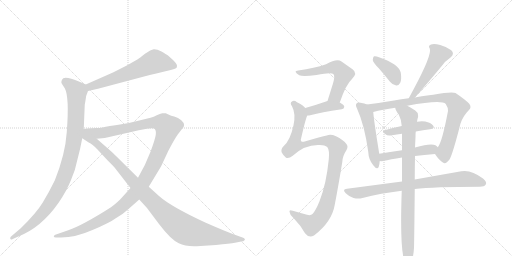
t = 0.00 s
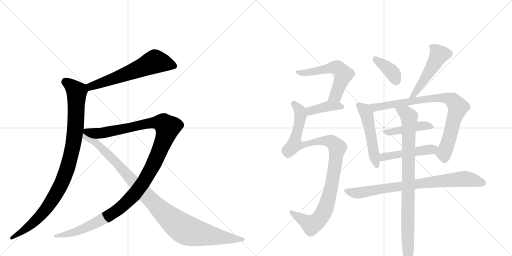
t = 2.51 s
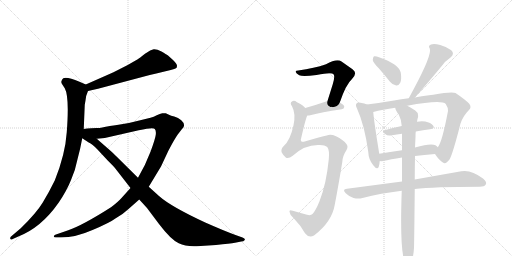
t = 5.02 s
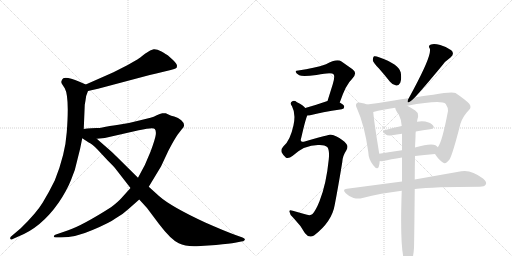
t = 7.54 s
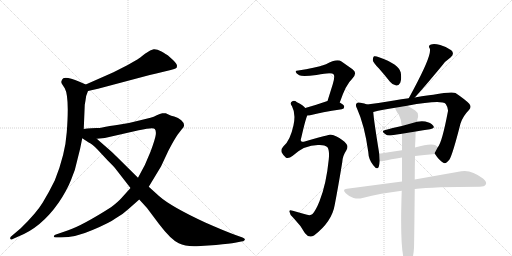
t = 10.05 s
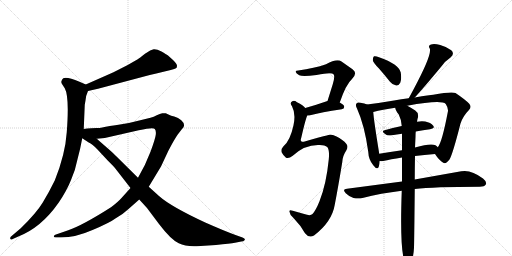
t = 12.56 s

The animated SVG that drew these frames (rendered in a browser with its animation timeline set to each time). Animation: 15 CSS @keyframes rules; one cycle of 12.56 s.

<svg version="1.1" viewBox="0 0 2048 1024" xmlns="http://www.w3.org/2000/svg">
  <g stroke="lightgray" stroke-dasharray="1,1" stroke-width="1" transform="scale(4, 4)">
    <line x1="0" y1="0" x2="256" y2="256"></line>
    <line x1="256" y1="0" x2="0" y2="256"></line>
    <line x1="128" y1="0" x2="128" y2="256"></line>
    <line x1="0" y1="128" x2="256" y2="128"></line>
    <line x1="256" y1="0" x2="512" y2="256"></line>
    <line x1="512" y1="0" x2="256" y2="256"></line>
    <line x1="384" y1="0" x2="384" y2="256"></line>
    <line x1="256" y1="128" x2="512" y2="128"></line>
  </g>
<g transform="scale(1, -1) translate(0, -850)">
   <style type="text/css">
    @keyframes keyframes0 {
      from {
       stroke: black;
       stroke-dashoffset: 621;
       stroke-width: 128;
       }
       67% {
       animation-timing-function: step-end;
       stroke: black;
       stroke-dashoffset: 0;
       stroke-width: 128;
       }
       to {
       stroke: black;
       stroke-width: 1024;
       }
       }
       #make-me-a-hanzi-animation-0 {
         animation: keyframes0 0.755371s both;
         animation-delay: 0.000000s;
         animation-timing-function: linear;
       }
    @keyframes keyframes1 {
      from {
       stroke: black;
       stroke-dashoffset: 995;
       stroke-width: 128;
       }
       76% {
       animation-timing-function: step-end;
       stroke: black;
       stroke-dashoffset: 0;
       stroke-width: 128;
       }
       to {
       stroke: black;
       stroke-width: 1024;
       }
       }
       #make-me-a-hanzi-animation-1 {
         animation: keyframes1 1.059733s both;
         animation-delay: 0.755371s;
         animation-timing-function: linear;
       }
    @keyframes keyframes2 {
      from {
       stroke: black;
       stroke-dashoffset: 1263;
       stroke-width: 128;
       }
       80% {
       animation-timing-function: step-end;
       stroke: black;
       stroke-dashoffset: 0;
       stroke-width: 128;
       }
       to {
       stroke: black;
       stroke-width: 1024;
       }
       }
       #make-me-a-hanzi-animation-2 {
         animation: keyframes2 1.277832s both;
         animation-delay: 1.815104s;
         animation-timing-function: linear;
       }
    @keyframes keyframes3 {
      from {
       stroke: black;
       stroke-dashoffset: 1057;
       stroke-width: 128;
       }
       77% {
       animation-timing-function: step-end;
       stroke: black;
       stroke-dashoffset: 0;
       stroke-width: 128;
       }
       to {
       stroke: black;
       stroke-width: 1024;
       }
       }
       #make-me-a-hanzi-animation-3 {
         animation: keyframes3 1.110189s both;
         animation-delay: 3.092936s;
         animation-timing-function: linear;
       }
    @keyframes keyframes4 {
      from {
       stroke: black;
       stroke-dashoffset: 575;
       stroke-width: 128;
       }
       65% {
       animation-timing-function: step-end;
       stroke: black;
       stroke-dashoffset: 0;
       stroke-width: 128;
       }
       to {
       stroke: black;
       stroke-width: 1024;
       }
       }
       #make-me-a-hanzi-animation-4 {
         animation: keyframes4 0.717936s both;
         animation-delay: 4.203125s;
         animation-timing-function: linear;
       }
    @keyframes keyframes5 {
      from {
       stroke: black;
       stroke-dashoffset: 397;
       stroke-width: 128;
       }
       56% {
       animation-timing-function: step-end;
       stroke: black;
       stroke-dashoffset: 0;
       stroke-width: 128;
       }
       to {
       stroke: black;
       stroke-width: 1024;
       }
       }
       #make-me-a-hanzi-animation-5 {
         animation: keyframes5 0.573079s both;
         animation-delay: 4.921061s;
         animation-timing-function: linear;
       }
    @keyframes keyframes6 {
      from {
       stroke: black;
       stroke-dashoffset: 1043;
       stroke-width: 128;
       }
       77% {
       animation-timing-function: step-end;
       stroke: black;
       stroke-dashoffset: 0;
       stroke-width: 128;
       }
       to {
       stroke: black;
       stroke-width: 1024;
       }
       }
       #make-me-a-hanzi-animation-6 {
         animation: keyframes6 1.098796s both;
         animation-delay: 5.494141s;
         animation-timing-function: linear;
       }
    @keyframes keyframes7 {
      from {
       stroke: black;
       stroke-dashoffset: 384;
       stroke-width: 128;
       }
       56% {
       animation-timing-function: step-end;
       stroke: black;
       stroke-dashoffset: 0;
       stroke-width: 128;
       }
       to {
       stroke: black;
       stroke-width: 1024;
       }
       }
       #make-me-a-hanzi-animation-7 {
         animation: keyframes7 0.562500s both;
         animation-delay: 6.592936s;
         animation-timing-function: linear;
       }
    @keyframes keyframes8 {
      from {
       stroke: black;
       stroke-dashoffset: 509;
       stroke-width: 128;
       }
       62% {
       animation-timing-function: step-end;
       stroke: black;
       stroke-dashoffset: 0;
       stroke-width: 128;
       }
       to {
       stroke: black;
       stroke-width: 1024;
       }
       }
       #make-me-a-hanzi-animation-8 {
         animation: keyframes8 0.664225s both;
         animation-delay: 7.155436s;
         animation-timing-function: linear;
       }
    @keyframes keyframes9 {
      from {
       stroke: black;
       stroke-dashoffset: 511;
       stroke-width: 128;
       }
       62% {
       animation-timing-function: step-end;
       stroke: black;
       stroke-dashoffset: 0;
       stroke-width: 128;
       }
       to {
       stroke: black;
       stroke-width: 1024;
       }
       }
       #make-me-a-hanzi-animation-9 {
         animation: keyframes9 0.665853s both;
         animation-delay: 7.819661s;
         animation-timing-function: linear;
       }
    @keyframes keyframes10 {
      from {
       stroke: black;
       stroke-dashoffset: 845;
       stroke-width: 128;
       }
       73% {
       animation-timing-function: step-end;
       stroke: black;
       stroke-dashoffset: 0;
       stroke-width: 128;
       }
       to {
       stroke: black;
       stroke-width: 1024;
       }
       }
       #make-me-a-hanzi-animation-10 {
         animation: keyframes10 0.937663s both;
         animation-delay: 8.485514s;
         animation-timing-function: linear;
       }
    @keyframes keyframes11 {
      from {
       stroke: black;
       stroke-dashoffset: 445;
       stroke-width: 128;
       }
       59% {
       animation-timing-function: step-end;
       stroke: black;
       stroke-dashoffset: 0;
       stroke-width: 128;
       }
       to {
       stroke: black;
       stroke-width: 1024;
       }
       }
       #make-me-a-hanzi-animation-11 {
         animation: keyframes11 0.612142s both;
         animation-delay: 9.423177s;
         animation-timing-function: linear;
       }
    @keyframes keyframes12 {
      from {
       stroke: black;
       stroke-dashoffset: 476;
       stroke-width: 128;
       }
       61% {
       animation-timing-function: step-end;
       stroke: black;
       stroke-dashoffset: 0;
       stroke-width: 128;
       }
       to {
       stroke: black;
       stroke-width: 1024;
       }
       }
       #make-me-a-hanzi-animation-12 {
         animation: keyframes12 0.637370s both;
         animation-delay: 10.035319s;
         animation-timing-function: linear;
       }
    @keyframes keyframes13 {
      from {
       stroke: black;
       stroke-dashoffset: 809;
       stroke-width: 128;
       }
       72% {
       animation-timing-function: step-end;
       stroke: black;
       stroke-dashoffset: 0;
       stroke-width: 128;
       }
       to {
       stroke: black;
       stroke-width: 1024;
       }
       }
       #make-me-a-hanzi-animation-13 {
         animation: keyframes13 0.908366s both;
         animation-delay: 10.672689s;
         animation-timing-function: linear;
       }
    @keyframes keyframes14 {
      from {
       stroke: black;
       stroke-dashoffset: 896;
       stroke-width: 128;
       }
       74% {
       animation-timing-function: step-end;
       stroke: black;
       stroke-dashoffset: 0;
       stroke-width: 128;
       }
       to {
       stroke: black;
       stroke-width: 1024;
       }
       }
       #make-me-a-hanzi-animation-14 {
         animation: keyframes14 0.979167s both;
         animation-delay: 11.581055s;
         animation-timing-function: linear;
       }
</style>
<path d="M 352 486 L 392 495 L 599 550 Q 622 556 658 564 L 683 570 Q 700 574 704 577 Q 708 579 708 587 Q 708 595 693 609 L 672 628 Q 665 633 646 644 Q 627 654 615 653 Q 604 652 580 635 Q 557 617 551 613 L 509 589 L 454 561 L 343 512 C 316 500 323 479 352 486 Z" fill="lightgray"></path> 
<path d="M 335 334 L 339 431 L 342 448 Q 343 467 352 486 C 359 505 359 505 343 512 L 318 523 Q 268 544 253 537 Q 248 533 246 526 Q 244 519 248 514 L 259 497 Q 278 463 267 321 Q 261 232 219 128 Q 197 83 171 40 Q 145 -3 83 -63 L 43 -97 Q 40 -100 41 -105 Q 43 -111 51 -106 L 71 -97 Q 165 -61 235 40 Q 267 87 284 130 Q 302 171 310 213 Q 321 253 329 297 L 335 334 Z" fill="lightgray"></path> 
<path d="M 522 98 L 486 58 Q 472 42 444 21 Q 331 -51 273 -71 L 221 -89 Q 216 -91 215 -95 Q 215 -100 224 -100 L 244 -100 Q 302 -100 370 -70 Q 439 -41 463 -23 Q 493 -6 514 14 L 557 52 L 595 103 L 644 184 L 673 246 Q 698 294 711 312 L 728 334 Q 746 350 725 369 Q 713 379 697 384 Q 682 388 678 390 L 663 397 Q 659 398 649 397 Q 640 396 627 389 Q 615 382 602 379 L 557 368 Q 518 357 474 351 Q 430 345 423 343 L 409 340 Q 400 338 386 338 L 365 337 Q 348 336 335 334 C 305 331 357 292 387 295 L 419 298 L 555 329 Q 614 342 619 334 Q 625 328 623 311 Q 621 294 602 243 Q 583 192 552 139 L 522 98 Z" fill="lightgray"></path> 
<path d="M 329 297 L 355 280 Q 369 274 390 252 L 429 210 Q 459 180 459 179 L 522 98 L 557 52 L 588 18 L 636 -46 Q 683 -108 715 -123 Q 742 -137 787 -135 L 864 -130 Q 921 -124 940 -121 L 965 -116 Q 974 -116 979 -110 Q 982 -104 970 -100 L 942 -90 Q 898 -74 821 -40 Q 683 24 636 66 L 595 103 L 552 139 L 464 226 Q 456 235 427 260 L 387 295 C 319 355 285 326 329 297 Z" fill="lightgray"></path> 
<path d="M 1359 440 Q 1384 513 1408 534 Q 1432 558 1410 573 L 1366 604 Q 1348 617 1304 593 Q 1258 577 1193 568 Q 1181 568 1183 562 Q 1184 556 1197 549 Q 1210 542 1266 550 Q 1327 562 1334 553 Q 1341 546 1331 513 L 1310 446 C 1301 417 1349 412 1359 440 Z" fill="lightgray"></path> 
<path d="M 1229 388 Q 1236 388 1245 390 Q 1282 400 1367 413 Q 1377 414 1377 423 Q 1377 430 1359 440 L 1310 446 Q 1306 446 1304 444 Q 1258 428 1221 418 C 1192 410 1199 387 1229 388 Z" fill="lightgray"></path> 
<path d="M 1307 308 Q 1286 304 1219 284 Q 1209 281 1205 285 Q 1201 289 1205 299 Q 1223 377 1229 388 C 1235 407 1235 407 1221 418 Q 1214 428 1188 441 Q 1176 451 1168 444 Q 1158 438 1168 425 Q 1184 395 1174 349 Q 1161 288 1134 265 Q 1122 252 1127 240 Q 1134 227 1143 220 Q 1153 213 1171 227 Q 1220 273 1279 270 Q 1300 270 1309 262 Q 1319 249 1315 212 Q 1305 112 1278 45 Q 1263 8 1250 -6 Q 1241 -15 1217 -6 L 1171 7 Q 1156 13 1158 3 Q 1159 -10 1174 -22 Q 1204 -53 1220 -83 Q 1236 -104 1256 -92 Q 1328 -37 1339 31 Q 1352 98 1369 201 Q 1370 226 1385 248 Q 1395 264 1385 275 Q 1373 291 1344 305 Q 1322 315 1307 308 Z" fill="lightgray"></path> 
<path d="M 1515 577 Q 1537 552 1560 523 Q 1570 510 1585 508 Q 1595 507 1601 519 Q 1607 532 1603 560 Q 1596 593 1516 621 Q 1503 627 1496 625 Q 1492 622 1491 610 Q 1492 600 1515 577 Z" fill="lightgray"></path> 
<path d="M 1767 586 Q 1780 605 1802 620 Q 1820 635 1805 649 Q 1789 662 1761 670 Q 1736 677 1724 672 Q 1711 668 1719 656 Q 1729 632 1655 494 L 1635 457 C 1621 431 1639 438 1659 460 Q 1695 499 1767 586 Z" fill="lightgray"></path> 
<path d="M 1468 432 Q 1459 436 1442 439 Q 1430 442 1427 437 Q 1420 431 1428 416 Q 1458 350 1473 243 Q 1474 212 1493 189 Q 1509 168 1515 183 Q 1518 193 1519 206 L 1517 235 Q 1495 370 1493 402 C 1491 424 1491 424 1468 432 Z" fill="lightgray"></path> 
<path d="M 1635 457 Q 1605 454 1576 448 Q 1518 438 1468 432 C 1438 428 1464 395 1493 402 Q 1530 412 1581 419 L 1629 427 Q 1767 452 1783 434 Q 1793 419 1792 406 Q 1768 279 1751 261 C 1738 237 1738 237 1740 234 Q 1756 209 1773 199 Q 1783 192 1798 212 Q 1811 234 1842 356 Q 1852 386 1875 409 Q 1888 421 1877 435 Q 1862 451 1822 478 Q 1807 485 1733 471 Q 1721 471 1659 460 L 1635 457 Z" fill="lightgray"></path> 
<path d="M 1663 324 Q 1693 330 1720 333 Q 1741 336 1733 347 Q 1723 360 1701 364 Q 1686 367 1668 363 L 1607 346 Q 1570 339 1538 329 Q 1523 326 1542 313 Q 1549 306 1568 309 Q 1587 313 1608 315 L 1663 324 Z" fill="lightgray"></path> 
<path d="M 1519 206 Q 1523 205 1533 206 Q 1561 213 1608 220 L 1660 226 Q 1696 230 1740 234 C 1770 237 1772 240 1751 261 Q 1748 265 1742 269 Q 1724 279 1660 260 L 1608 249 Q 1559 242 1517 235 C 1487 230 1489 208 1519 206 Z" fill="lightgray"></path> 
<path d="M 1608 124 L 1388 95 Q 1367 94 1383 77 Q 1396 64 1414 58 Q 1433 54 1450 58 Q 1523 77 1607 87 L 1659 94 Q 1734 103 1919 103 Q 1938 103 1943 112 Q 1949 122 1932 136 Q 1884 173 1845 165 L 1659 132 L 1608 124 Z" fill="lightgray"></path> 
<path d="M 1608 220 L 1608 124 L 1607 87 Q 1598 -165 1622 -203 Q 1628 -210 1635 -208 Q 1653 -196 1656 -141 Q 1657 -111 1659 94 L 1659 132 Q 1659 174 1660 226 L 1660 260 L 1662 302 Q 1662 315 1663 324 L 1668 363 Q 1669 373 1672 381 Q 1675 399 1661 408 Q 1642 421 1629 427 C 1603 441 1569 447 1581 419 Q 1581 410 1595 392 Q 1605 373 1607 346 L 1608 315 L 1608 249 L 1608 220 Z" fill="lightgray"></path> 
      <clipPath id="make-me-a-hanzi-clip-0">
      <path d="M 352 486 L 392 495 L 599 550 Q 622 556 658 564 L 683 570 Q 700 574 704 577 Q 708 579 708 587 Q 708 595 693 609 L 672 628 Q 665 633 646 644 Q 627 654 615 653 Q 604 652 580 635 Q 557 617 551 613 L 509 589 L 454 561 L 343 512 C 316 500 323 479 352 486 Z" fill="lightgray"></path>
      </clipPath>
      <path clip-path="url(#make-me-a-hanzi-clip-0)" d="M 696 586 L 620 604 L 482 545 L 362 504 L 357 495 " fill="none" id="make-me-a-hanzi-animation-0" stroke-dasharray="493 986" stroke-linecap="round"></path>

      <clipPath id="make-me-a-hanzi-clip-1">
      <path d="M 335 334 L 339 431 L 342 448 Q 343 467 352 486 C 359 505 359 505 343 512 L 318 523 Q 268 544 253 537 Q 248 533 246 526 Q 244 519 248 514 L 259 497 Q 278 463 267 321 Q 261 232 219 128 Q 197 83 171 40 Q 145 -3 83 -63 L 43 -97 Q 40 -100 41 -105 Q 43 -111 51 -106 L 71 -97 Q 165 -61 235 40 Q 267 87 284 130 Q 302 171 310 213 Q 321 253 329 297 L 335 334 Z" fill="lightgray"></path>
      </clipPath>
      <path clip-path="url(#make-me-a-hanzi-clip-1)" d="M 260 525 L 307 483 L 297 296 L 268 174 L 238 100 L 181 10 L 109 -62 L 46 -102 " fill="none" id="make-me-a-hanzi-animation-1" stroke-dasharray="867 1734" stroke-linecap="round"></path>

      <clipPath id="make-me-a-hanzi-clip-2">
      <path d="M 522 98 L 486 58 Q 472 42 444 21 Q 331 -51 273 -71 L 221 -89 Q 216 -91 215 -95 Q 215 -100 224 -100 L 244 -100 Q 302 -100 370 -70 Q 439 -41 463 -23 Q 493 -6 514 14 L 557 52 L 595 103 L 644 184 L 673 246 Q 698 294 711 312 L 728 334 Q 746 350 725 369 Q 713 379 697 384 Q 682 388 678 390 L 663 397 Q 659 398 649 397 Q 640 396 627 389 Q 615 382 602 379 L 557 368 Q 518 357 474 351 Q 430 345 423 343 L 409 340 Q 400 338 386 338 L 365 337 Q 348 336 335 334 C 305 331 357 292 387 295 L 419 298 L 555 329 Q 614 342 619 334 Q 625 328 623 311 Q 621 294 602 243 Q 583 192 552 139 L 522 98 Z" fill="lightgray"></path>
      </clipPath>
      <path clip-path="url(#make-me-a-hanzi-clip-2)" d="M 342 333 L 393 317 L 412 318 L 615 360 L 649 358 L 670 340 L 641 253 L 592 151 L 559 100 L 501 36 L 429 -17 L 341 -62 L 288 -82 L 221 -95 " fill="none" id="make-me-a-hanzi-animation-2" stroke-dasharray="1135 2270" stroke-linecap="round"></path>

      <clipPath id="make-me-a-hanzi-clip-3">
      <path d="M 329 297 L 355 280 Q 369 274 390 252 L 429 210 Q 459 180 459 179 L 522 98 L 557 52 L 588 18 L 636 -46 Q 683 -108 715 -123 Q 742 -137 787 -135 L 864 -130 Q 921 -124 940 -121 L 965 -116 Q 974 -116 979 -110 Q 982 -104 970 -100 L 942 -90 Q 898 -74 821 -40 Q 683 24 636 66 L 595 103 L 552 139 L 464 226 Q 456 235 427 260 L 387 295 C 319 355 285 326 329 297 Z" fill="lightgray"></path>
      </clipPath>
      <path clip-path="url(#make-me-a-hanzi-clip-3)" d="M 338 327 L 347 304 L 412 253 L 620 33 L 719 -55 L 778 -81 L 970 -109 " fill="none" id="make-me-a-hanzi-animation-3" stroke-dasharray="929 1858" stroke-linecap="round"></path>

      <clipPath id="make-me-a-hanzi-clip-4">
      <path d="M 1359 440 Q 1384 513 1408 534 Q 1432 558 1410 573 L 1366 604 Q 1348 617 1304 593 Q 1258 577 1193 568 Q 1181 568 1183 562 Q 1184 556 1197 549 Q 1210 542 1266 550 Q 1327 562 1334 553 Q 1341 546 1331 513 L 1310 446 C 1301 417 1349 412 1359 440 Z" fill="lightgray"></path>
      </clipPath>
      <path clip-path="url(#make-me-a-hanzi-clip-4)" d="M 1190 562 L 1254 562 L 1323 580 L 1354 576 L 1374 553 L 1342 466 L 1317 451 " fill="none" id="make-me-a-hanzi-animation-4" stroke-dasharray="447 894" stroke-linecap="round"></path>

      <clipPath id="make-me-a-hanzi-clip-5">
      <path d="M 1229 388 Q 1236 388 1245 390 Q 1282 400 1367 413 Q 1377 414 1377 423 Q 1377 430 1359 440 L 1310 446 Q 1306 446 1304 444 Q 1258 428 1221 418 C 1192 410 1199 387 1229 388 Z" fill="lightgray"></path>
      </clipPath>
      <path clip-path="url(#make-me-a-hanzi-clip-5)" d="M 1232 397 L 1242 407 L 1303 423 L 1367 423 " fill="none" id="make-me-a-hanzi-animation-5" stroke-dasharray="269 538" stroke-linecap="round"></path>

      <clipPath id="make-me-a-hanzi-clip-6">
      <path d="M 1307 308 Q 1286 304 1219 284 Q 1209 281 1205 285 Q 1201 289 1205 299 Q 1223 377 1229 388 C 1235 407 1235 407 1221 418 Q 1214 428 1188 441 Q 1176 451 1168 444 Q 1158 438 1168 425 Q 1184 395 1174 349 Q 1161 288 1134 265 Q 1122 252 1127 240 Q 1134 227 1143 220 Q 1153 213 1171 227 Q 1220 273 1279 270 Q 1300 270 1309 262 Q 1319 249 1315 212 Q 1305 112 1278 45 Q 1263 8 1250 -6 Q 1241 -15 1217 -6 L 1171 7 Q 1156 13 1158 3 Q 1159 -10 1174 -22 Q 1204 -53 1220 -83 Q 1236 -104 1256 -92 Q 1328 -37 1339 31 Q 1352 98 1369 201 Q 1370 226 1385 248 Q 1395 264 1385 275 Q 1373 291 1344 305 Q 1322 315 1307 308 Z" fill="lightgray"></path>
      </clipPath>
      <path clip-path="url(#make-me-a-hanzi-clip-6)" d="M 1174 435 L 1188 423 L 1202 391 L 1178 271 L 1193 268 L 1252 283 L 1307 287 L 1328 282 L 1349 256 L 1324 97 L 1303 20 L 1280 -22 L 1246 -49 L 1166 -1 " fill="none" id="make-me-a-hanzi-animation-6" stroke-dasharray="915 1830" stroke-linecap="round"></path>

      <clipPath id="make-me-a-hanzi-clip-7">
      <path d="M 1515 577 Q 1537 552 1560 523 Q 1570 510 1585 508 Q 1595 507 1601 519 Q 1607 532 1603 560 Q 1596 593 1516 621 Q 1503 627 1496 625 Q 1492 622 1491 610 Q 1492 600 1515 577 Z" fill="lightgray"></path>
      </clipPath>
      <path clip-path="url(#make-me-a-hanzi-clip-7)" d="M 1500 615 L 1561 568 L 1586 524 " fill="none" id="make-me-a-hanzi-animation-7" stroke-dasharray="256 512" stroke-linecap="round"></path>

      <clipPath id="make-me-a-hanzi-clip-8">
      <path d="M 1767 586 Q 1780 605 1802 620 Q 1820 635 1805 649 Q 1789 662 1761 670 Q 1736 677 1724 672 Q 1711 668 1719 656 Q 1729 632 1655 494 L 1635 457 C 1621 431 1639 438 1659 460 Q 1695 499 1767 586 Z" fill="lightgray"></path>
      </clipPath>
      <path clip-path="url(#make-me-a-hanzi-clip-8)" d="M 1725 663 L 1739 656 L 1756 632 L 1683 510 L 1652 468 L 1640 462 " fill="none" id="make-me-a-hanzi-animation-8" stroke-dasharray="381 762" stroke-linecap="round"></path>

      <clipPath id="make-me-a-hanzi-clip-9">
      <path d="M 1468 432 Q 1459 436 1442 439 Q 1430 442 1427 437 Q 1420 431 1428 416 Q 1458 350 1473 243 Q 1474 212 1493 189 Q 1509 168 1515 183 Q 1518 193 1519 206 L 1517 235 Q 1495 370 1493 402 C 1491 424 1491 424 1468 432 Z" fill="lightgray"></path>
      </clipPath>
      <path clip-path="url(#make-me-a-hanzi-clip-9)" d="M 1436 429 L 1467 392 L 1505 189 " fill="none" id="make-me-a-hanzi-animation-9" stroke-dasharray="383 766" stroke-linecap="round"></path>

      <clipPath id="make-me-a-hanzi-clip-10">
      <path d="M 1635 457 Q 1605 454 1576 448 Q 1518 438 1468 432 C 1438 428 1464 395 1493 402 Q 1530 412 1581 419 L 1629 427 Q 1767 452 1783 434 Q 1793 419 1792 406 Q 1768 279 1751 261 C 1738 237 1738 237 1740 234 Q 1756 209 1773 199 Q 1783 192 1798 212 Q 1811 234 1842 356 Q 1852 386 1875 409 Q 1888 421 1877 435 Q 1862 451 1822 478 Q 1807 485 1733 471 Q 1721 471 1659 460 L 1635 457 Z" fill="lightgray"></path>
      </clipPath>
      <path clip-path="url(#make-me-a-hanzi-clip-10)" d="M 1476 430 L 1499 420 L 1747 459 L 1786 458 L 1812 448 L 1831 422 L 1791 275 L 1775 237 L 1779 217 " fill="none" id="make-me-a-hanzi-animation-10" stroke-dasharray="717 1434" stroke-linecap="round"></path>

      <clipPath id="make-me-a-hanzi-clip-11">
      <path d="M 1663 324 Q 1693 330 1720 333 Q 1741 336 1733 347 Q 1723 360 1701 364 Q 1686 367 1668 363 L 1607 346 Q 1570 339 1538 329 Q 1523 326 1542 313 Q 1549 306 1568 309 Q 1587 313 1608 315 L 1663 324 Z" fill="lightgray"></path>
      </clipPath>
      <path clip-path="url(#make-me-a-hanzi-clip-11)" d="M 1539 321 L 1677 346 L 1704 348 L 1725 342 " fill="none" id="make-me-a-hanzi-animation-11" stroke-dasharray="317 634" stroke-linecap="round"></path>

      <clipPath id="make-me-a-hanzi-clip-12">
      <path d="M 1519 206 Q 1523 205 1533 206 Q 1561 213 1608 220 L 1660 226 Q 1696 230 1740 234 C 1770 237 1772 240 1751 261 Q 1748 265 1742 269 Q 1724 279 1660 260 L 1608 249 Q 1559 242 1517 235 C 1487 230 1489 208 1519 206 Z" fill="lightgray"></path>
      </clipPath>
      <path clip-path="url(#make-me-a-hanzi-clip-12)" d="M 1526 214 L 1534 222 L 1555 227 L 1740 258 " fill="none" id="make-me-a-hanzi-animation-12" stroke-dasharray="348 696" stroke-linecap="round"></path>

      <clipPath id="make-me-a-hanzi-clip-13">
      <path d="M 1608 124 L 1388 95 Q 1367 94 1383 77 Q 1396 64 1414 58 Q 1433 54 1450 58 Q 1523 77 1607 87 L 1659 94 Q 1734 103 1919 103 Q 1938 103 1943 112 Q 1949 122 1932 136 Q 1884 173 1845 165 L 1659 132 L 1608 124 Z" fill="lightgray"></path>
      </clipPath>
      <path clip-path="url(#make-me-a-hanzi-clip-13)" d="M 1385 86 L 1441 79 L 1571 102 L 1855 135 L 1896 130 L 1931 118 " fill="none" id="make-me-a-hanzi-animation-13" stroke-dasharray="681 1362" stroke-linecap="round"></path>

      <clipPath id="make-me-a-hanzi-clip-14">
      <path d="M 1608 220 L 1608 124 L 1607 87 Q 1598 -165 1622 -203 Q 1628 -210 1635 -208 Q 1653 -196 1656 -141 Q 1657 -111 1659 94 L 1659 132 Q 1659 174 1660 226 L 1660 260 L 1662 302 Q 1662 315 1663 324 L 1668 363 Q 1669 373 1672 381 Q 1675 399 1661 408 Q 1642 421 1629 427 C 1603 441 1569 447 1581 419 Q 1581 410 1595 392 Q 1605 373 1607 346 L 1608 315 L 1608 249 L 1608 220 Z" fill="lightgray"></path>
      </clipPath>
      <path clip-path="url(#make-me-a-hanzi-clip-14)" d="M 1588 415 L 1615 403 L 1636 383 L 1631 -198 " fill="none" id="make-me-a-hanzi-animation-14" stroke-dasharray="768 1536" stroke-linecap="round"></path>

</g>
</svg>
